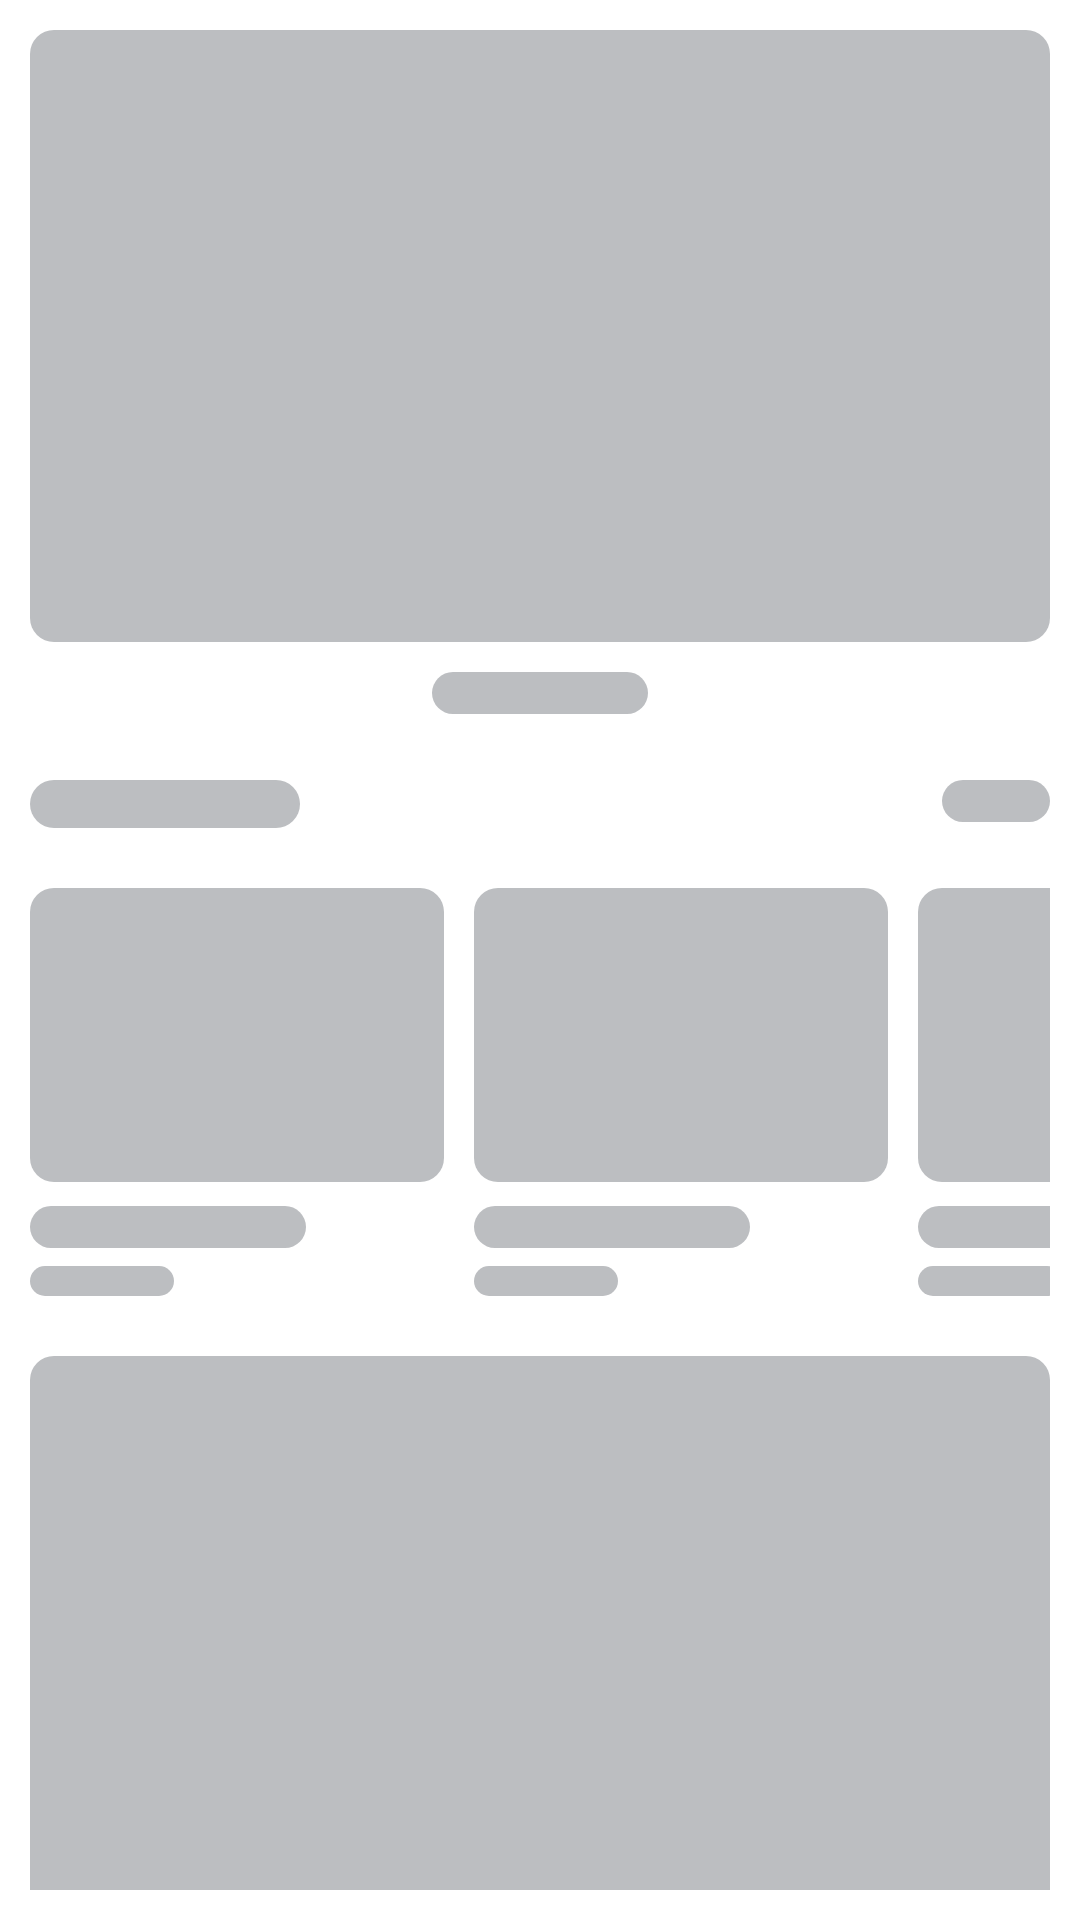

Write the Android layout XML for this screen, with the resource values it uses.
<!-- AndroidManifest.xml: application theme AppTheme -->
<!-- res/layout/include_shimmer_home.xml -->
<?xml version="1.0" encoding="utf-8"?>
<LinearLayout xmlns:android="http://schemas.android.com/apk/res/android"
    xmlns:app="http://schemas.android.com/apk/res-auto"
    android:id="@+id/lyt_shimmer"
    android:layout_width="match_parent"
    android:layout_height="wrap_content"
    android:padding="10dp"
    android:orientation="vertical">

    <androidx.constraintlayout.widget.ConstraintLayout
        android:layout_width="match_parent"
        android:layout_height="wrap_content">

        <View
            android:layout_width="0dp"
            android:layout_height="0dp"
            android:background="@drawable/bg_shimmer"
            app:layout_constraintDimensionRatio="H,2:1.2"
            app:layout_constraintLeft_toLeftOf="parent"
            app:layout_constraintRight_toRightOf="parent"
            app:layout_constraintTop_toTopOf="parent" />

    </androidx.constraintlayout.widget.ConstraintLayout>

    <LinearLayout
        android:layout_width="match_parent"
        android:layout_height="wrap_content"
        android:orientation="vertical">

        <View
            android:layout_width="72dp"
            android:layout_height="14dp"
            android:layout_gravity="center"
            android:layout_marginTop="10dp"
            android:background="@drawable/bg_shimmer" />

    </LinearLayout>

    <LinearLayout
        android:layout_width="match_parent"
        android:layout_height="wrap_content"
        android:layout_marginTop="22dp"
        android:orientation="vertical">

        <RelativeLayout
            android:layout_width="match_parent"
            android:layout_height="wrap_content"
            android:gravity="center_vertical"
            android:orientation="horizontal">

            <LinearLayout
                android:layout_width="match_parent"
                android:layout_height="wrap_content"
                android:layout_toStartOf="@+id/view_category"
                android:layout_toLeftOf="@+id/view_category"
                android:orientation="vertical">

                <View
                    android:layout_width="90dp"
                    android:layout_height="16dp"
                    android:background="@drawable/bg_shimmer" />

            </LinearLayout>

            <View
                android:id="@+id/view_category"
                android:layout_width="36dp"
                android:layout_height="14dp"
                android:layout_alignParentEnd="true"
                android:layout_alignParentRight="true"
                android:background="@drawable/bg_shimmer" />

        </RelativeLayout>

    </LinearLayout>

    <LinearLayout
        android:layout_width="wrap_content"
        android:layout_height="wrap_content"
        android:layout_marginTop="20dp"
        android:orientation="horizontal">

        <LinearLayout
            android:layout_width="wrap_content"
            android:layout_height="match_parent"
            android:gravity="center_vertical"
            android:orientation="vertical">

            <View
                android:layout_width="138dp"
                android:layout_height="98dp"
                android:background="@drawable/bg_shimmer"
                android:scaleType="centerCrop" />

            <View
                android:layout_width="92dp"
                android:layout_height="14dp"
                android:layout_marginTop="8dp"
                android:background="@drawable/bg_shimmer" />

            <View
                android:layout_width="48dp"
                android:layout_height="10dp"
                android:layout_marginTop="6dp"
                android:background="@drawable/bg_shimmer" />

        </LinearLayout>

        <LinearLayout
            android:layout_width="wrap_content"
            android:layout_height="match_parent"
            android:gravity="center_vertical"
            android:layout_marginLeft="10dp"
            android:layout_marginStart="10dp"
            android:orientation="vertical">

            <View
                android:layout_width="138dp"
                android:layout_height="98dp"
                android:background="@drawable/bg_shimmer"
                android:scaleType="centerCrop" />

            <View
                android:layout_width="92dp"
                android:layout_height="14dp"
                android:layout_marginTop="8dp"
                android:background="@drawable/bg_shimmer" />

            <View
                android:layout_width="48dp"
                android:layout_height="10dp"
                android:layout_marginTop="6dp"
                android:background="@drawable/bg_shimmer" />

        </LinearLayout>

        <LinearLayout
            android:layout_width="wrap_content"
            android:layout_height="match_parent"
            android:gravity="center_vertical"
            android:layout_marginLeft="10dp"
            android:layout_marginStart="10dp"
            android:orientation="vertical">

            <View
                android:layout_width="138dp"
                android:layout_height="98dp"
                android:background="@drawable/bg_shimmer"
                android:scaleType="centerCrop" />

            <View
                android:layout_width="92dp"
                android:layout_height="14dp"
                android:layout_marginTop="8dp"
                android:background="@drawable/bg_shimmer" />

            <View
                android:layout_width="48dp"
                android:layout_height="10dp"
                android:layout_marginTop="6dp"
                android:background="@drawable/bg_shimmer" />

        </LinearLayout>

        <LinearLayout
            android:layout_width="wrap_content"
            android:layout_height="match_parent"
            android:gravity="center_vertical"
            android:layout_marginLeft="10dp"
            android:layout_marginStart="10dp"
            android:orientation="vertical">

            <View
                android:layout_width="138dp"
                android:layout_height="98dp"
                android:background="@drawable/bg_shimmer"
                android:scaleType="centerCrop" />

            <View
                android:layout_width="92dp"
                android:layout_height="14dp"
                android:layout_marginTop="8dp"
                android:background="@drawable/bg_shimmer" />

            <View
                android:layout_width="48dp"
                android:layout_height="10dp"
                android:layout_marginTop="6dp"
                android:background="@drawable/bg_shimmer" />

        </LinearLayout>

        <LinearLayout
            android:layout_width="wrap_content"
            android:layout_height="match_parent"
            android:gravity="center_vertical"
            android:layout_marginLeft="10dp"
            android:layout_marginStart="10dp"
            android:orientation="vertical">

            <View
                android:layout_width="138dp"
                android:layout_height="98dp"
                android:background="@drawable/bg_shimmer"
                android:scaleType="centerCrop" />

            <View
                android:layout_width="92dp"
                android:layout_height="14dp"
                android:layout_marginTop="8dp"
                android:background="@drawable/bg_shimmer" />

            <View
                android:layout_width="48dp"
                android:layout_height="10dp"
                android:layout_marginTop="6dp"
                android:background="@drawable/bg_shimmer" />

        </LinearLayout>

        <LinearLayout
            android:layout_width="wrap_content"
            android:layout_height="match_parent"
            android:gravity="center_vertical"
            android:layout_marginLeft="10dp"
            android:layout_marginStart="10dp"
            android:orientation="vertical">

            <View
                android:layout_width="138dp"
                android:layout_height="98dp"
                android:background="@drawable/bg_shimmer"
                android:scaleType="centerCrop" />

            <View
                android:layout_width="92dp"
                android:layout_height="14dp"
                android:layout_marginTop="8dp"
                android:background="@drawable/bg_shimmer" />

            <View
                android:layout_width="48dp"
                android:layout_height="10dp"
                android:layout_marginTop="6dp"
                android:background="@drawable/bg_shimmer" />

        </LinearLayout>

    </LinearLayout>

    <androidx.constraintlayout.widget.ConstraintLayout
        android:layout_width="match_parent"
        android:layout_height="wrap_content"
        android:layout_marginTop="20dp">

        <View
            android:layout_width="0dp"
            android:layout_height="0dp"
            android:background="@drawable/bg_shimmer"
            app:layout_constraintDimensionRatio="H,2:1.1"
            app:layout_constraintLeft_toLeftOf="parent"
            app:layout_constraintRight_toRightOf="parent"
            app:layout_constraintTop_toTopOf="parent" />

    </androidx.constraintlayout.widget.ConstraintLayout>

    <androidx.constraintlayout.widget.ConstraintLayout
        android:layout_width="match_parent"
        android:layout_height="wrap_content"
        android:layout_marginTop="20dp">

        <View
            android:layout_width="0dp"
            android:layout_height="0dp"
            android:background="@drawable/bg_shimmer"
            app:layout_constraintDimensionRatio="H,2:1.1"
            app:layout_constraintLeft_toLeftOf="parent"
            app:layout_constraintRight_toRightOf="parent"
            app:layout_constraintTop_toTopOf="parent" />

    </androidx.constraintlayout.widget.ConstraintLayout>

</LinearLayout>
<!-- resources referenced by this layout -->
<resources>
  <!-- drawable bg_shimmer (drawable) -->
  <?xml version="1.0" encoding="utf-8"?>
  <shape xmlns:android="http://schemas.android.com/apk/res/android">
      <solid android:color="@color/colorShimmer" />
      <corners android:radius="8dp" />
  </shape>
  <style name="AppTheme" parent="BaseTheme" />
  <color name="colorShimmer">#BCBEC1</color>
  <style name="BaseTheme" parent="Theme.MaterialComponents.Light.NoActionBar">
          <item name="colorPrimary">@color/colorPrimary</item>
          <item name="colorPrimaryDark">@color/colorPrimaryDark</item>
          <item name="colorAccent">@color/colorAccent</item>
          <item name="android:windowBackground">@color/colorBackgroundLight</item>
          <item name="actionBarTheme">@style/ToolBarTheme</item>
          <item name="android:fontFamily">@font/custom_font</item>
      </style>
  <color name="colorPrimary">#ff9125</color>
  <color name="colorPrimaryDark">#ff5613</color>
  <color name="colorAccent">#000456</color>
  <color name="colorBackgroundLight">#FFFFFF</color>
  <style name="ToolBarTheme" parent="ThemeOverlay.AppCompat.Light">
          <item name="colorControlNormal">@color/colorBlack</item>
      </style>
  <color name="colorBlack">#000000</color>
</resources>
